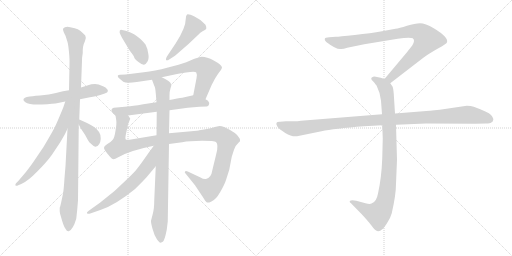
t = 0.00 s
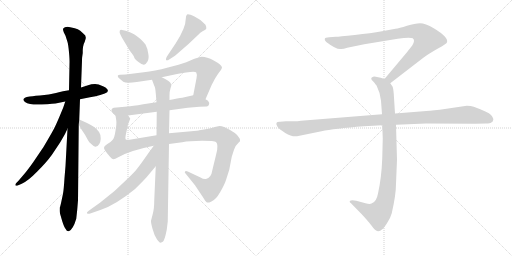
t = 2.42 s
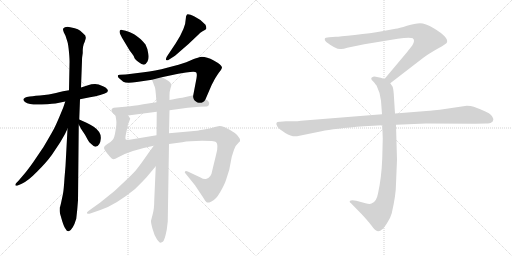
t = 4.84 s
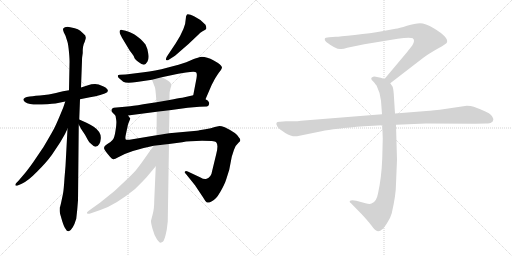
t = 7.26 s
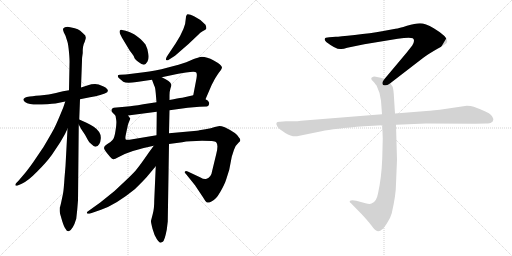
t = 9.67 s
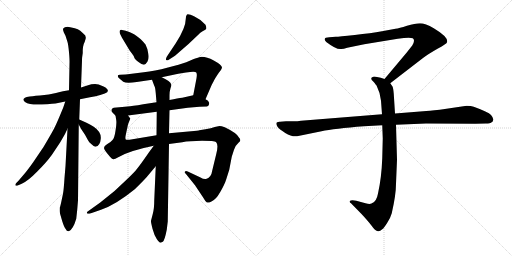
t = 12.09 s

The animated SVG that drew these frames (rendered in a browser with its animation timeline set to each time). Animation: 14 CSS @keyframes rules; one cycle of 12.09 s.

<svg version="1.1" viewBox="0 0 2048 1024" xmlns="http://www.w3.org/2000/svg">
  <g stroke="lightgray" stroke-dasharray="1,1" stroke-width="1" transform="scale(4, 4)">
    <line x1="0" y1="0" x2="256" y2="256"></line>
    <line x1="256" y1="0" x2="0" y2="256"></line>
    <line x1="128" y1="0" x2="128" y2="256"></line>
    <line x1="0" y1="128" x2="256" y2="128"></line>
    <line x1="256" y1="0" x2="512" y2="256"></line>
    <line x1="512" y1="0" x2="256" y2="256"></line>
    <line x1="384" y1="0" x2="384" y2="256"></line>
    <line x1="256" y1="128" x2="512" y2="128"></line>
  </g>
<g transform="scale(1, -1) translate(0, -850)">
   <style type="text/css">
    @keyframes keyframes0 {
      from {
       stroke: black;
       stroke-dashoffset: 576;
       stroke-width: 128;
       }
       65% {
       animation-timing-function: step-end;
       stroke: black;
       stroke-dashoffset: 0;
       stroke-width: 128;
       }
       to {
       stroke: black;
       stroke-width: 1024;
       }
       }
       #make-me-a-hanzi-animation-0 {
         animation: keyframes0 0.718750s both;
         animation-delay: 0.000000s;
         animation-timing-function: linear;
       }
    @keyframes keyframes1 {
      from {
       stroke: black;
       stroke-dashoffset: 1071;
       stroke-width: 128;
       }
       78% {
       animation-timing-function: step-end;
       stroke: black;
       stroke-dashoffset: 0;
       stroke-width: 128;
       }
       to {
       stroke: black;
       stroke-width: 1024;
       }
       }
       #make-me-a-hanzi-animation-1 {
         animation: keyframes1 1.121582s both;
         animation-delay: 0.718750s;
         animation-timing-function: linear;
       }
    @keyframes keyframes2 {
      from {
       stroke: black;
       stroke-dashoffset: 649;
       stroke-width: 128;
       }
       68% {
       animation-timing-function: step-end;
       stroke: black;
       stroke-dashoffset: 0;
       stroke-width: 128;
       }
       to {
       stroke: black;
       stroke-width: 1024;
       }
       }
       #make-me-a-hanzi-animation-2 {
         animation: keyframes2 0.778158s both;
         animation-delay: 1.840332s;
         animation-timing-function: linear;
       }
    @keyframes keyframes3 {
      from {
       stroke: black;
       stroke-dashoffset: 367;
       stroke-width: 128;
       }
       54% {
       animation-timing-function: step-end;
       stroke: black;
       stroke-dashoffset: 0;
       stroke-width: 128;
       }
       to {
       stroke: black;
       stroke-width: 1024;
       }
       }
       #make-me-a-hanzi-animation-3 {
         animation: keyframes3 0.548665s both;
         animation-delay: 2.618490s;
         animation-timing-function: linear;
       }
    @keyframes keyframes4 {
      from {
       stroke: black;
       stroke-dashoffset: 407;
       stroke-width: 128;
       }
       57% {
       animation-timing-function: step-end;
       stroke: black;
       stroke-dashoffset: 0;
       stroke-width: 128;
       }
       to {
       stroke: black;
       stroke-width: 1024;
       }
       }
       #make-me-a-hanzi-animation-4 {
         animation: keyframes4 0.581217s both;
         animation-delay: 3.167155s;
         animation-timing-function: linear;
       }
    @keyframes keyframes5 {
      from {
       stroke: black;
       stroke-dashoffset: 469;
       stroke-width: 128;
       }
       60% {
       animation-timing-function: step-end;
       stroke: black;
       stroke-dashoffset: 0;
       stroke-width: 128;
       }
       to {
       stroke: black;
       stroke-width: 1024;
       }
       }
       #make-me-a-hanzi-animation-5 {
         animation: keyframes5 0.631673s both;
         animation-delay: 3.748372s;
         animation-timing-function: linear;
       }
    @keyframes keyframes6 {
      from {
       stroke: black;
       stroke-dashoffset: 726;
       stroke-width: 128;
       }
       70% {
       animation-timing-function: step-end;
       stroke: black;
       stroke-dashoffset: 0;
       stroke-width: 128;
       }
       to {
       stroke: black;
       stroke-width: 1024;
       }
       }
       #make-me-a-hanzi-animation-6 {
         animation: keyframes6 0.840820s both;
         animation-delay: 4.380045s;
         animation-timing-function: linear;
       }
    @keyframes keyframes7 {
      from {
       stroke: black;
       stroke-dashoffset: 630;
       stroke-width: 128;
       }
       67% {
       animation-timing-function: step-end;
       stroke: black;
       stroke-dashoffset: 0;
       stroke-width: 128;
       }
       to {
       stroke: black;
       stroke-width: 1024;
       }
       }
       #make-me-a-hanzi-animation-7 {
         animation: keyframes7 0.762695s both;
         animation-delay: 5.220865s;
         animation-timing-function: linear;
       }
    @keyframes keyframes8 {
      from {
       stroke: black;
       stroke-dashoffset: 1152;
       stroke-width: 128;
       }
       79% {
       animation-timing-function: step-end;
       stroke: black;
       stroke-dashoffset: 0;
       stroke-width: 128;
       }
       to {
       stroke: black;
       stroke-width: 1024;
       }
       }
       #make-me-a-hanzi-animation-8 {
         animation: keyframes8 1.187500s both;
         animation-delay: 5.983560s;
         animation-timing-function: linear;
       }
    @keyframes keyframes9 {
      from {
       stroke: black;
       stroke-dashoffset: 915;
       stroke-width: 128;
       }
       75% {
       animation-timing-function: step-end;
       stroke: black;
       stroke-dashoffset: 0;
       stroke-width: 128;
       }
       to {
       stroke: black;
       stroke-width: 1024;
       }
       }
       #make-me-a-hanzi-animation-9 {
         animation: keyframes9 0.994629s both;
         animation-delay: 7.171060s;
         animation-timing-function: linear;
       }
    @keyframes keyframes10 {
      from {
       stroke: black;
       stroke-dashoffset: 640;
       stroke-width: 128;
       }
       68% {
       animation-timing-function: step-end;
       stroke: black;
       stroke-dashoffset: 0;
       stroke-width: 128;
       }
       to {
       stroke: black;
       stroke-width: 1024;
       }
       }
       #make-me-a-hanzi-animation-10 {
         animation: keyframes10 0.770833s both;
         animation-delay: 8.165689s;
         animation-timing-function: linear;
       }
    @keyframes keyframes11 {
      from {
       stroke: black;
       stroke-dashoffset: 901;
       stroke-width: 128;
       }
       75% {
       animation-timing-function: step-end;
       stroke: black;
       stroke-dashoffset: 0;
       stroke-width: 128;
       }
       to {
       stroke: black;
       stroke-width: 1024;
       }
       }
       #make-me-a-hanzi-animation-11 {
         animation: keyframes11 0.983236s both;
         animation-delay: 8.936522s;
         animation-timing-function: linear;
       }
    @keyframes keyframes12 {
      from {
       stroke: black;
       stroke-dashoffset: 948;
       stroke-width: 128;
       }
       76% {
       animation-timing-function: step-end;
       stroke: black;
       stroke-dashoffset: 0;
       stroke-width: 128;
       }
       to {
       stroke: black;
       stroke-width: 1024;
       }
       }
       #make-me-a-hanzi-animation-12 {
         animation: keyframes12 1.021484s both;
         animation-delay: 9.919758s;
         animation-timing-function: linear;
       }
    @keyframes keyframes13 {
      from {
       stroke: black;
       stroke-dashoffset: 1108;
       stroke-width: 128;
       }
       78% {
       animation-timing-function: step-end;
       stroke: black;
       stroke-dashoffset: 0;
       stroke-width: 128;
       }
       to {
       stroke: black;
       stroke-width: 1024;
       }
       }
       #make-me-a-hanzi-animation-13 {
         animation: keyframes13 1.151693s both;
         animation-delay: 10.941242s;
         animation-timing-function: linear;
       }
</style>
<path d="M 232.0 438.5 L 261.0 444.5 L 320.0 453.5 L 360.0 461.5 Q 384.0 465.5 401.0 470.5 L 419.0 476.5 Q 443.0 484.5 422.0 500.5 Q 414.0 505.5 407.0 507.5 Q 385.0 519.5 349.0 508.5 L 324.0 500.5 L 276.0 489.5 L 252.0 485.5 Q 250.0 485.5 224.0 478.5 Q 198.0 471.5 160.0 468.5 Q 122.0 465.5 119.0 464.5 L 107.0 462.5 Q 99.0 460.5 94.0 454.5 Q 92.0 448.5 100.0 442.5 Q 119.0 429.5 167.0 432.5 Q 216.0 435.5 232.0 438.5 Z" fill="lightgray"></path> 
<path d="M 270.0 335.5 L 262.0 186.5 L 258.0 138.5 Q 255.0 90.5 252.0 75.5 L 245.0 42.5 Q 241.0 23.5 239.0 20.5 Q 238.0 2.5 240.0 -3.5 L 249.0 -34.5 Q 257.0 -59.5 262.0 -64.5 Q 268.0 -76.5 275.0 -74.5 Q 292.0 -68.5 305.0 -24.5 Q 309.0 7.5 312.0 49.5 L 315.0 352.5 L 317.0 372.5 L 320.0 453.5 L 324.0 500.5 L 328.0 607.5 Q 328.0 621.5 329.0 624.5 L 331.0 638.5 Q 330.0 667.5 339.0 683.5 Q 344.0 698.5 343.0 700.5 Q 344.0 709.5 333.0 716.5 Q 320.0 729.5 311.0 733.5 Q 302.0 737.5 281.0 741.5 Q 260.0 745.5 252.0 735.5 Q 251.0 732.5 255.0 721.5 L 262.0 707.5 L 270.0 682.5 Q 273.0 672.5 276.0 641.5 Q 279.0 609.5 278.0 593.5 L 276.0 489.5 L 270.0 335.5 Z" fill="lightgray"></path> 
<path d="M 261.0 444.5 L 253.0 420.5 Q 223.0 346.5 211.0 326.5 Q 200.0 306.5 174.0 262.5 L 132.0 200.5 Q 110.0 169.5 97.0 154.5 L 74.0 127.5 L 64.0 117.5 Q 60.0 111.5 62.0 108.5 Q 65.0 105.5 73.0 109.5 L 87.0 115.5 Q 112.0 126.5 149.0 164.5 Q 187.0 202.5 207.0 230.5 L 241.0 281.5 L 260.0 314.5 L 270.0 335.5 C 337.0 475.5 270.0 472.5 261.0 444.5 Z" fill="lightgray"></path> 
<path d="M 315.0 352.5 L 324.0 335.5 L 340.0 311.5 L 352.0 289.5 Q 356.0 281.5 365.0 274.5 Q 377.0 262.5 382.0 263.5 Q 401.0 267.5 403.0 295.5 Q 406.0 322.5 375.0 343.5 Q 359.0 354.5 346.0 359.5 L 317.0 372.5 C 300.0 379.5 301.0 379.5 315.0 352.5 Z" fill="lightgray"></path> 
<path d="M 503.0 727.5 L 488.0 730.5 Q 482.0 732.5 479.0 727.5 Q 477.0 720.5 481.0 713.5 L 488.0 699.5 L 518.0 649.5 Q 519.0 647.5 527.0 637.5 Q 535.0 627.5 537.0 620.5 Q 539.0 613.5 554.0 602.5 Q 569.0 590.5 576.0 591.5 Q 583.0 592.5 590.0 604.5 Q 597.0 615.5 593.0 636.5 Q 590.0 657.5 582.0 672.5 Q 572.0 684.5 563.0 693.5 Q 557.0 699.5 545.0 707.5 Q 539.0 713.5 522.0 720.5 Q 505.0 726.5 503.0 727.5 Z" fill="lightgray"></path> 
<path d="M 672.0 609.5 L 700.0 627.5 L 754.0 674.5 L 791.0 709.5 Q 801.0 720.5 812.0 726.5 Q 824.0 731.5 825.0 735.5 Q 826.0 742.5 822.0 751.5 Q 804.0 772.5 778.0 784.5 Q 753.0 796.5 748.0 792.5 Q 743.0 787.5 743.0 774.5 Q 743.0 739.5 703.0 677.5 L 667.0 623.5 Q 663.0 615.5 664.0 611.5 Q 663.0 607.5 672.0 609.5 Z" fill="lightgray"></path> 
<path d="M 822.0 453.5 L 847.0 511.5 L 854.0 524.5 Q 860.0 537.5 876.0 560.5 Q 887.0 574.5 887.0 577.5 L 888.0 580.5 Q 888.0 590.5 855.0 608.5 Q 822.0 625.5 801.0 622.5 Q 795.0 621.5 775.0 614.5 L 745.0 601.5 L 714.0 591.5 L 672.0 580.5 Q 618.0 565.5 575.0 561.5 L 527.0 555.5 Q 508.0 552.5 502.0 552.5 L 480.0 551.5 Q 466.0 551.5 474.0 539.5 L 493.0 523.5 Q 506.0 515.5 547.0 522.5 L 608.0 531.5 L 647.0 541.5 L 713.0 555.5 L 744.0 560.5 Q 781.0 565.5 785.0 560.5 Q 789.0 554.5 786.0 537.5 L 773.0 469.5 C 767.0 440.5 810.0 425.5 822.0 453.5 Z" fill="lightgray"></path> 
<path d="M 678.0 409.5 L 751.0 419.5 L 798.0 423.5 L 827.0 424.5 Q 829.0 424.5 835.0 429.5 Q 840.0 439.5 832.0 447.5 L 822.0 453.5 C 796.0 469.5 790.0 473.5 773.0 469.5 L 729.0 459.5 Q 713.0 457.5 678.0 450.5 L 626.0 441.5 L 573.0 433.5 Q 527.0 425.5 510.0 424.5 L 455.0 419.5 Q 448.0 417.5 446.0 411.5 Q 445.0 405.5 449.0 401.5 L 462.0 388.5 C 468.0 382.5 482.0 384.5 512.0 388.5 L 627.0 403.5 L 678.0 409.5 Z" fill="lightgray"></path> 
<path d="M 676.0 274.5 L 729.0 281.5 Q 757.0 287.5 808.0 287.5 Q 859.0 287.5 864.0 282.5 Q 875.0 271.5 865.0 234.5 L 849.0 168.5 Q 845.0 139.5 824.0 134.5 Q 816.0 132.5 800.0 141.5 L 751.0 164.5 Q 743.0 167.5 740.0 164.5 Q 737.0 159.5 743.0 155.5 L 780.0 109.5 L 810.0 64.5 Q 824.0 41.5 828.0 40.5 Q 833.0 38.5 844.0 43.5 Q 863.0 50.5 881.0 82.5 Q 899.0 113.5 905.0 133.5 L 917.0 171.5 L 927.0 223.5 L 936.0 251.5 Q 942.0 269.5 954.0 279.5 L 960.0 285.5 Q 964.0 292.5 955.0 301.5 Q 947.0 318.5 899.0 341.5 Q 885.0 346.5 878.0 346.5 L 859.0 342.5 Q 845.0 337.5 822.0 333.5 L 797.0 329.5 Q 797.0 328.5 787.0 327.5 L 676.0 317.5 L 626.0 309.5 L 530.0 293.5 Q 506.0 288.5 503.0 292.5 Q 500.0 296.5 503.0 310.5 L 510.0 343.5 Q 512.0 355.5 515.0 360.5 L 521.0 375.5 Q 521.0 376.5 512.0 388.5 C 507.0 418.5 458.0 418.5 462.0 388.5 L 465.0 369.5 Q 467.0 355.5 462.0 327.5 Q 458.0 298.5 450.0 290.5 Q 443.0 281.5 428.0 273.5 Q 413.0 264.5 417.0 254.5 Q 422.0 244.5 440.0 223.5 Q 449.0 213.5 454.0 213.5 Q 460.0 213.5 471.0 220.5 Q 515.0 247.5 615.0 267.5 L 676.0 274.5 Z" fill="lightgray"></path> 
<path d="M 667.0 -68.5 L 671.0 -35.5 L 676.0 274.5 L 676.0 317.5 L 678.0 409.5 L 678.0 450.5 L 678.0 469.5 Q 678.0 484.5 682.0 497.5 Q 687.0 509.5 685.0 512.5 Q 682.0 525.5 647.0 541.5 C 620.0 555.5 597.0 559.5 608.0 531.5 L 617.0 507.5 Q 621.0 502.5 623.0 477.5 L 626.0 441.5 L 627.0 403.5 L 626.0 309.5 L 623.0 185.5 L 617.0 49.5 Q 617.0 15.5 611.0 -5.5 L 604.0 -32.5 Q 603.0 -38.5 610.0 -64.5 Q 617.0 -90.5 627.0 -105.5 Q 638.0 -120.5 641.0 -120.5 Q 644.0 -120.5 651.0 -116.5 Q 658.0 -113.5 667.0 -68.5 Z" fill="lightgray"></path> 
<path d="M 615.0 267.5 L 596.0 241.5 Q 560.0 189.5 549.0 176.5 Q 539.0 162.5 506.0 131.5 Q 459.0 83.5 401.0 40.5 L 355.0 7.5 Q 345.0 1.5 348.0 -2.5 Q 352.0 -6.5 361.0 -3.5 L 404.0 11.5 Q 463.0 31.5 539.0 93.5 Q 571.0 124.5 587.0 142.5 L 623.0 185.5 C 698.0 274.5 633.0 291.5 615.0 267.5 Z" fill="lightgray"></path> 
<path d="M 1561.0 517.0 L 1692.0 618.0 Q 1713.0 634.0 1750.0 655.0 Q 1788.0 676.0 1788.0 681.0 Q 1795.0 701.0 1735.0 737.0 Q 1701.0 757.0 1680.0 757.0 Q 1660.0 757.0 1628.0 747.0 Q 1596.0 737.0 1582.0 735.0 L 1528.0 725.0 Q 1484.0 717.0 1419.0 710.0 Q 1355.0 703.0 1343.0 703.0 L 1317.0 701.0 Q 1299.0 701.0 1299.0 694.0 Q 1297.0 690.0 1305.0 682.0 Q 1347.0 650.0 1365.0 654.0 Q 1374.0 654.0 1389.0 659.0 L 1457.0 673.0 L 1591.0 695.0 Q 1638.0 702.0 1651.0 697.0 Q 1662.0 689.0 1649.0 668.0 L 1627.0 640.0 L 1538.0 534.0 C 1519.0 511.0 1537.0 499.0 1561.0 517.0 Z" fill="lightgray"></path> 
<path d="M 1529.0 349.0 L 1531.0 296.0 L 1529.0 217.0 Q 1526.0 138.0 1512.0 76.0 Q 1506.0 42.0 1486.0 36.0 Q 1479.0 32.0 1462.0 37.0 L 1425.0 47.0 Q 1405.0 51.0 1399.0 46.0 Q 1397.0 41.0 1404.0 37.0 L 1447.0 -7.0 Q 1472.0 -34.0 1485.0 -51.0 Q 1498.0 -68.0 1503.0 -71.0 Q 1515.0 -81.0 1529.0 -67.0 Q 1536.0 -62.0 1549.0 -41.0 Q 1561.0 -24.0 1567.0 -3.0 Q 1584.0 71.0 1584.0 115.0 L 1588.0 211.0 L 1584.0 351.0 L 1580.0 396.0 L 1575.0 475.0 Q 1573.0 498.0 1570.0 504.0 L 1561.0 517.0 C 1554.0 529.0 1554.0 529.0 1538.0 534.0 L 1523.0 539.0 L 1503.0 543.0 Q 1493.0 545.0 1489.0 541.0 Q 1485.0 540.0 1485.0 535.0 Q 1485.0 530.0 1493.0 524.0 Q 1505.0 510.0 1507.0 506.0 Q 1522.0 476.0 1524.0 447.0 L 1528.0 393.0 L 1529.0 349.0 Z" fill="lightgray"></path> 
<path d="M 1528.0 393.0 L 1204.0 367.0 Q 1190.0 365.0 1174.0 365.0 L 1144.0 365.0 L 1120.0 363.0 Q 1097.0 364.0 1110.0 343.0 Q 1116.0 334.0 1141.0 318.0 Q 1167.0 302.0 1188.0 305.0 L 1286.0 325.0 Q 1336.0 336.0 1456.0 345.0 L 1529.0 349.0 L 1584.0 351.0 L 1704.0 356.0 L 1901.0 355.0 L 1944.0 356.0 Q 1961.0 356.0 1965.0 360.0 Q 1971.0 362.0 1973.0 370.0 Q 1975.0 377.0 1964.0 390.0 Q 1953.0 402.0 1895.0 423.0 Q 1884.0 427.0 1867.0 427.0 L 1759.0 411.0 Q 1714.0 406.0 1693.0 405.0 L 1580.0 396.0 L 1528.0 393.0 Z" fill="lightgray"></path> 
      <clipPath id="make-me-a-hanzi-clip-0">
      <path d="M 232.0 438.5 L 261.0 444.5 L 320.0 453.5 L 360.0 461.5 Q 384.0 465.5 401.0 470.5 L 419.0 476.5 Q 443.0 484.5 422.0 500.5 Q 414.0 505.5 407.0 507.5 Q 385.0 519.5 349.0 508.5 L 324.0 500.5 L 276.0 489.5 L 252.0 485.5 Q 250.0 485.5 224.0 478.5 Q 198.0 471.5 160.0 468.5 Q 122.0 465.5 119.0 464.5 L 107.0 462.5 Q 99.0 460.5 94.0 454.5 Q 92.0 448.5 100.0 442.5 Q 119.0 429.5 167.0 432.5 Q 216.0 435.5 232.0 438.5 Z" fill="lightgray"></path>
      </clipPath>
      <path clip-path="url(#make-me-a-hanzi-clip-0)" d="M 104.0 452.5 L 175.0 450.5 L 363.0 487.5 L 420.0 488.5 " fill="none" id="make-me-a-hanzi-animation-0" stroke-dasharray="448 896" stroke-linecap="round"></path>

      <clipPath id="make-me-a-hanzi-clip-1">
      <path d="M 270.0 335.5 L 262.0 186.5 L 258.0 138.5 Q 255.0 90.5 252.0 75.5 L 245.0 42.5 Q 241.0 23.5 239.0 20.5 Q 238.0 2.5 240.0 -3.5 L 249.0 -34.5 Q 257.0 -59.5 262.0 -64.5 Q 268.0 -76.5 275.0 -74.5 Q 292.0 -68.5 305.0 -24.5 Q 309.0 7.5 312.0 49.5 L 315.0 352.5 L 317.0 372.5 L 320.0 453.5 L 324.0 500.5 L 328.0 607.5 Q 328.0 621.5 329.0 624.5 L 331.0 638.5 Q 330.0 667.5 339.0 683.5 Q 344.0 698.5 343.0 700.5 Q 344.0 709.5 333.0 716.5 Q 320.0 729.5 311.0 733.5 Q 302.0 737.5 281.0 741.5 Q 260.0 745.5 252.0 735.5 Q 251.0 732.5 255.0 721.5 L 262.0 707.5 L 270.0 682.5 Q 273.0 672.5 276.0 641.5 Q 279.0 609.5 278.0 593.5 L 276.0 489.5 L 270.0 335.5 Z" fill="lightgray"></path>
      </clipPath>
      <path clip-path="url(#make-me-a-hanzi-clip-1)" d="M 262.0 730.5 L 304.0 695.5 L 289.0 201.5 L 283.0 73.5 L 273.0 5.5 L 274.0 -63.5 " fill="none" id="make-me-a-hanzi-animation-1" stroke-dasharray="943 1886" stroke-linecap="round"></path>

      <clipPath id="make-me-a-hanzi-clip-2">
      <path d="M 261.0 444.5 L 253.0 420.5 Q 223.0 346.5 211.0 326.5 Q 200.0 306.5 174.0 262.5 L 132.0 200.5 Q 110.0 169.5 97.0 154.5 L 74.0 127.5 L 64.0 117.5 Q 60.0 111.5 62.0 108.5 Q 65.0 105.5 73.0 109.5 L 87.0 115.5 Q 112.0 126.5 149.0 164.5 Q 187.0 202.5 207.0 230.5 L 241.0 281.5 L 260.0 314.5 L 270.0 335.5 C 337.0 475.5 270.0 472.5 261.0 444.5 Z" fill="lightgray"></path>
      </clipPath>
      <path clip-path="url(#make-me-a-hanzi-clip-2)" d="M 269.0 438.5 L 247.0 344.5 L 193.0 249.5 L 119.0 154.5 L 67.0 112.5 " fill="none" id="make-me-a-hanzi-animation-2" stroke-dasharray="521 1042" stroke-linecap="round"></path>

      <clipPath id="make-me-a-hanzi-clip-3">
      <path d="M 315.0 352.5 L 324.0 335.5 L 340.0 311.5 L 352.0 289.5 Q 356.0 281.5 365.0 274.5 Q 377.0 262.5 382.0 263.5 Q 401.0 267.5 403.0 295.5 Q 406.0 322.5 375.0 343.5 Q 359.0 354.5 346.0 359.5 L 317.0 372.5 C 300.0 379.5 301.0 379.5 315.0 352.5 Z" fill="lightgray"></path>
      </clipPath>
      <path clip-path="url(#make-me-a-hanzi-clip-3)" d="M 323.0 366.5 L 328.0 353.5 L 373.0 308.5 L 382.0 276.5 " fill="none" id="make-me-a-hanzi-animation-3" stroke-dasharray="239 478" stroke-linecap="round"></path>

      <clipPath id="make-me-a-hanzi-clip-4">
      <path d="M 503.0 727.5 L 488.0 730.5 Q 482.0 732.5 479.0 727.5 Q 477.0 720.5 481.0 713.5 L 488.0 699.5 L 518.0 649.5 Q 519.0 647.5 527.0 637.5 Q 535.0 627.5 537.0 620.5 Q 539.0 613.5 554.0 602.5 Q 569.0 590.5 576.0 591.5 Q 583.0 592.5 590.0 604.5 Q 597.0 615.5 593.0 636.5 Q 590.0 657.5 582.0 672.5 Q 572.0 684.5 563.0 693.5 Q 557.0 699.5 545.0 707.5 Q 539.0 713.5 522.0 720.5 Q 505.0 726.5 503.0 727.5 Z" fill="lightgray"></path>
      </clipPath>
      <path clip-path="url(#make-me-a-hanzi-clip-4)" d="M 486.0 721.5 L 553.0 657.5 L 574.0 603.5 " fill="none" id="make-me-a-hanzi-animation-4" stroke-dasharray="279 558" stroke-linecap="round"></path>

      <clipPath id="make-me-a-hanzi-clip-5">
      <path d="M 672.0 609.5 L 700.0 627.5 L 754.0 674.5 L 791.0 709.5 Q 801.0 720.5 812.0 726.5 Q 824.0 731.5 825.0 735.5 Q 826.0 742.5 822.0 751.5 Q 804.0 772.5 778.0 784.5 Q 753.0 796.5 748.0 792.5 Q 743.0 787.5 743.0 774.5 Q 743.0 739.5 703.0 677.5 L 667.0 623.5 Q 663.0 615.5 664.0 611.5 Q 663.0 607.5 672.0 609.5 Z" fill="lightgray"></path>
      </clipPath>
      <path clip-path="url(#make-me-a-hanzi-clip-5)" d="M 753.0 785.5 L 775.0 744.5 L 735.0 685.5 L 670.0 616.5 " fill="none" id="make-me-a-hanzi-animation-5" stroke-dasharray="341 682" stroke-linecap="round"></path>

      <clipPath id="make-me-a-hanzi-clip-6">
      <path d="M 822.0 453.5 L 847.0 511.5 L 854.0 524.5 Q 860.0 537.5 876.0 560.5 Q 887.0 574.5 887.0 577.5 L 888.0 580.5 Q 888.0 590.5 855.0 608.5 Q 822.0 625.5 801.0 622.5 Q 795.0 621.5 775.0 614.5 L 745.0 601.5 L 714.0 591.5 L 672.0 580.5 Q 618.0 565.5 575.0 561.5 L 527.0 555.5 Q 508.0 552.5 502.0 552.5 L 480.0 551.5 Q 466.0 551.5 474.0 539.5 L 493.0 523.5 Q 506.0 515.5 547.0 522.5 L 608.0 531.5 L 647.0 541.5 L 713.0 555.5 L 744.0 560.5 Q 781.0 565.5 785.0 560.5 Q 789.0 554.5 786.0 537.5 L 773.0 469.5 C 767.0 440.5 810.0 425.5 822.0 453.5 Z" fill="lightgray"></path>
      </clipPath>
      <path clip-path="url(#make-me-a-hanzi-clip-6)" d="M 484.0 541.5 L 535.0 537.5 L 598.0 546.5 L 780.0 588.5 L 807.0 587.5 L 829.0 571.5 L 806.0 489.5 L 819.0 463.5 " fill="none" id="make-me-a-hanzi-animation-6" stroke-dasharray="598 1196" stroke-linecap="round"></path>

      <clipPath id="make-me-a-hanzi-clip-7">
      <path d="M 678.0 409.5 L 751.0 419.5 L 798.0 423.5 L 827.0 424.5 Q 829.0 424.5 835.0 429.5 Q 840.0 439.5 832.0 447.5 L 822.0 453.5 C 796.0 469.5 790.0 473.5 773.0 469.5 L 729.0 459.5 Q 713.0 457.5 678.0 450.5 L 626.0 441.5 L 573.0 433.5 Q 527.0 425.5 510.0 424.5 L 455.0 419.5 Q 448.0 417.5 446.0 411.5 Q 445.0 405.5 449.0 401.5 L 462.0 388.5 C 468.0 382.5 482.0 384.5 512.0 388.5 L 627.0 403.5 L 678.0 409.5 Z" fill="lightgray"></path>
      </clipPath>
      <path clip-path="url(#make-me-a-hanzi-clip-7)" d="M 456.0 409.5 L 469.0 404.5 L 517.0 406.5 L 771.0 445.5 L 825.0 436.5 " fill="none" id="make-me-a-hanzi-animation-7" stroke-dasharray="502 1004" stroke-linecap="round"></path>

      <clipPath id="make-me-a-hanzi-clip-8">
      <path d="M 676.0 274.5 L 729.0 281.5 Q 757.0 287.5 808.0 287.5 Q 859.0 287.5 864.0 282.5 Q 875.0 271.5 865.0 234.5 L 849.0 168.5 Q 845.0 139.5 824.0 134.5 Q 816.0 132.5 800.0 141.5 L 751.0 164.5 Q 743.0 167.5 740.0 164.5 Q 737.0 159.5 743.0 155.5 L 780.0 109.5 L 810.0 64.5 Q 824.0 41.5 828.0 40.5 Q 833.0 38.5 844.0 43.5 Q 863.0 50.5 881.0 82.5 Q 899.0 113.5 905.0 133.5 L 917.0 171.5 L 927.0 223.5 L 936.0 251.5 Q 942.0 269.5 954.0 279.5 L 960.0 285.5 Q 964.0 292.5 955.0 301.5 Q 947.0 318.5 899.0 341.5 Q 885.0 346.5 878.0 346.5 L 859.0 342.5 Q 845.0 337.5 822.0 333.5 L 797.0 329.5 Q 797.0 328.5 787.0 327.5 L 676.0 317.5 L 626.0 309.5 L 530.0 293.5 Q 506.0 288.5 503.0 292.5 Q 500.0 296.5 503.0 310.5 L 510.0 343.5 Q 512.0 355.5 515.0 360.5 L 521.0 375.5 Q 521.0 376.5 512.0 388.5 C 507.0 418.5 458.0 418.5 462.0 388.5 L 465.0 369.5 Q 467.0 355.5 462.0 327.5 Q 458.0 298.5 450.0 290.5 Q 443.0 281.5 428.0 273.5 Q 413.0 264.5 417.0 254.5 Q 422.0 244.5 440.0 223.5 Q 449.0 213.5 454.0 213.5 Q 460.0 213.5 471.0 220.5 Q 515.0 247.5 615.0 267.5 L 676.0 274.5 Z" fill="lightgray"></path>
      </clipPath>
      <path clip-path="url(#make-me-a-hanzi-clip-8)" d="M 468.0 384.5 L 490.0 363.5 L 477.0 265.5 L 514.0 265.5 L 673.0 296.5 L 862.0 313.5 L 883.0 311.5 L 904.0 294.5 L 906.0 275.5 L 877.0 149.5 L 863.0 119.5 L 840.0 95.5 L 802.0 115.5 L 746.0 161.5 " fill="none" id="make-me-a-hanzi-animation-8" stroke-dasharray="1024 2048" stroke-linecap="round"></path>

      <clipPath id="make-me-a-hanzi-clip-9">
      <path d="M 667.0 -68.5 L 671.0 -35.5 L 676.0 274.5 L 676.0 317.5 L 678.0 409.5 L 678.0 450.5 L 678.0 469.5 Q 678.0 484.5 682.0 497.5 Q 687.0 509.5 685.0 512.5 Q 682.0 525.5 647.0 541.5 C 620.0 555.5 597.0 559.5 608.0 531.5 L 617.0 507.5 Q 621.0 502.5 623.0 477.5 L 626.0 441.5 L 627.0 403.5 L 626.0 309.5 L 623.0 185.5 L 617.0 49.5 Q 617.0 15.5 611.0 -5.5 L 604.0 -32.5 Q 603.0 -38.5 610.0 -64.5 Q 617.0 -90.5 627.0 -105.5 Q 638.0 -120.5 641.0 -120.5 Q 644.0 -120.5 651.0 -116.5 Q 658.0 -113.5 667.0 -68.5 Z" fill="lightgray"></path>
      </clipPath>
      <path clip-path="url(#make-me-a-hanzi-clip-9)" d="M 616.0 527.5 L 651.0 503.5 L 650.0 205.5 L 645.0 34.5 L 637.0 -38.5 L 643.0 -112.5 " fill="none" id="make-me-a-hanzi-animation-9" stroke-dasharray="787 1574" stroke-linecap="round"></path>

      <clipPath id="make-me-a-hanzi-clip-10">
      <path d="M 615.0 267.5 L 596.0 241.5 Q 560.0 189.5 549.0 176.5 Q 539.0 162.5 506.0 131.5 Q 459.0 83.5 401.0 40.5 L 355.0 7.5 Q 345.0 1.5 348.0 -2.5 Q 352.0 -6.5 361.0 -3.5 L 404.0 11.5 Q 463.0 31.5 539.0 93.5 Q 571.0 124.5 587.0 142.5 L 623.0 185.5 C 698.0 274.5 633.0 291.5 615.0 267.5 Z" fill="lightgray"></path>
      </clipPath>
      <path clip-path="url(#make-me-a-hanzi-clip-10)" d="M 621.0 261.5 L 597.0 195.5 L 517.0 106.5 L 428.0 38.5 L 355.0 0.5 " fill="none" id="make-me-a-hanzi-animation-10" stroke-dasharray="512 1024" stroke-linecap="round"></path>

      <clipPath id="make-me-a-hanzi-clip-11">
      <path d="M 1561.0 517.0 L 1692.0 618.0 Q 1713.0 634.0 1750.0 655.0 Q 1788.0 676.0 1788.0 681.0 Q 1795.0 701.0 1735.0 737.0 Q 1701.0 757.0 1680.0 757.0 Q 1660.0 757.0 1628.0 747.0 Q 1596.0 737.0 1582.0 735.0 L 1528.0 725.0 Q 1484.0 717.0 1419.0 710.0 Q 1355.0 703.0 1343.0 703.0 L 1317.0 701.0 Q 1299.0 701.0 1299.0 694.0 Q 1297.0 690.0 1305.0 682.0 Q 1347.0 650.0 1365.0 654.0 Q 1374.0 654.0 1389.0 659.0 L 1457.0 673.0 L 1591.0 695.0 Q 1638.0 702.0 1651.0 697.0 Q 1662.0 689.0 1649.0 668.0 L 1627.0 640.0 L 1538.0 534.0 C 1519.0 511.0 1537.0 499.0 1561.0 517.0 Z" fill="lightgray"></path>
      </clipPath>
      <path clip-path="url(#make-me-a-hanzi-clip-11)" d="M 1308.0 691.0 L 1367.0 679.0 L 1625.0 723.0 L 1656.0 726.0 L 1687.0 716.0 L 1708.0 692.0 L 1695.0 670.0 L 1580.0 554.0 L 1561.0 537.0 L 1548.0 536.0 " fill="none" id="make-me-a-hanzi-animation-11" stroke-dasharray="773 1546" stroke-linecap="round"></path>

      <clipPath id="make-me-a-hanzi-clip-12">
      <path d="M 1529.0 349.0 L 1531.0 296.0 L 1529.0 217.0 Q 1526.0 138.0 1512.0 76.0 Q 1506.0 42.0 1486.0 36.0 Q 1479.0 32.0 1462.0 37.0 L 1425.0 47.0 Q 1405.0 51.0 1399.0 46.0 Q 1397.0 41.0 1404.0 37.0 L 1447.0 -7.0 Q 1472.0 -34.0 1485.0 -51.0 Q 1498.0 -68.0 1503.0 -71.0 Q 1515.0 -81.0 1529.0 -67.0 Q 1536.0 -62.0 1549.0 -41.0 Q 1561.0 -24.0 1567.0 -3.0 Q 1584.0 71.0 1584.0 115.0 L 1588.0 211.0 L 1584.0 351.0 L 1580.0 396.0 L 1575.0 475.0 Q 1573.0 498.0 1570.0 504.0 L 1561.0 517.0 C 1554.0 529.0 1554.0 529.0 1538.0 534.0 L 1523.0 539.0 L 1503.0 543.0 Q 1493.0 545.0 1489.0 541.0 Q 1485.0 540.0 1485.0 535.0 Q 1485.0 530.0 1493.0 524.0 Q 1505.0 510.0 1507.0 506.0 Q 1522.0 476.0 1524.0 447.0 L 1528.0 393.0 L 1529.0 349.0 Z" fill="lightgray"></path>
      </clipPath>
      <path clip-path="url(#make-me-a-hanzi-clip-12)" d="M 1494.0 533.0 L 1524.0 518.0 L 1540.0 500.0 L 1551.0 450.0 L 1559.0 218.0 L 1547.0 75.0 L 1529.0 15.0 L 1510.0 -6.0 L 1473.0 5.0 L 1405.0 43.0 " fill="none" id="make-me-a-hanzi-animation-12" stroke-dasharray="820 1640" stroke-linecap="round"></path>

      <clipPath id="make-me-a-hanzi-clip-13">
      <path d="M 1528.0 393.0 L 1204.0 367.0 Q 1190.0 365.0 1174.0 365.0 L 1144.0 365.0 L 1120.0 363.0 Q 1097.0 364.0 1110.0 343.0 Q 1116.0 334.0 1141.0 318.0 Q 1167.0 302.0 1188.0 305.0 L 1286.0 325.0 Q 1336.0 336.0 1456.0 345.0 L 1529.0 349.0 L 1584.0 351.0 L 1704.0 356.0 L 1901.0 355.0 L 1944.0 356.0 Q 1961.0 356.0 1965.0 360.0 Q 1971.0 362.0 1973.0 370.0 Q 1975.0 377.0 1964.0 390.0 Q 1953.0 402.0 1895.0 423.0 Q 1884.0 427.0 1867.0 427.0 L 1759.0 411.0 Q 1714.0 406.0 1693.0 405.0 L 1580.0 396.0 L 1528.0 393.0 Z" fill="lightgray"></path>
      </clipPath>
      <path clip-path="url(#make-me-a-hanzi-clip-13)" d="M 1116.0 353.0 L 1146.0 341.0 L 1189.0 335.0 L 1429.0 365.0 L 1863.0 391.0 L 1930.0 382.0 L 1960.0 372.0 " fill="none" id="make-me-a-hanzi-animation-13" stroke-dasharray="980 1960" stroke-linecap="round"></path>

</g>
</svg>
